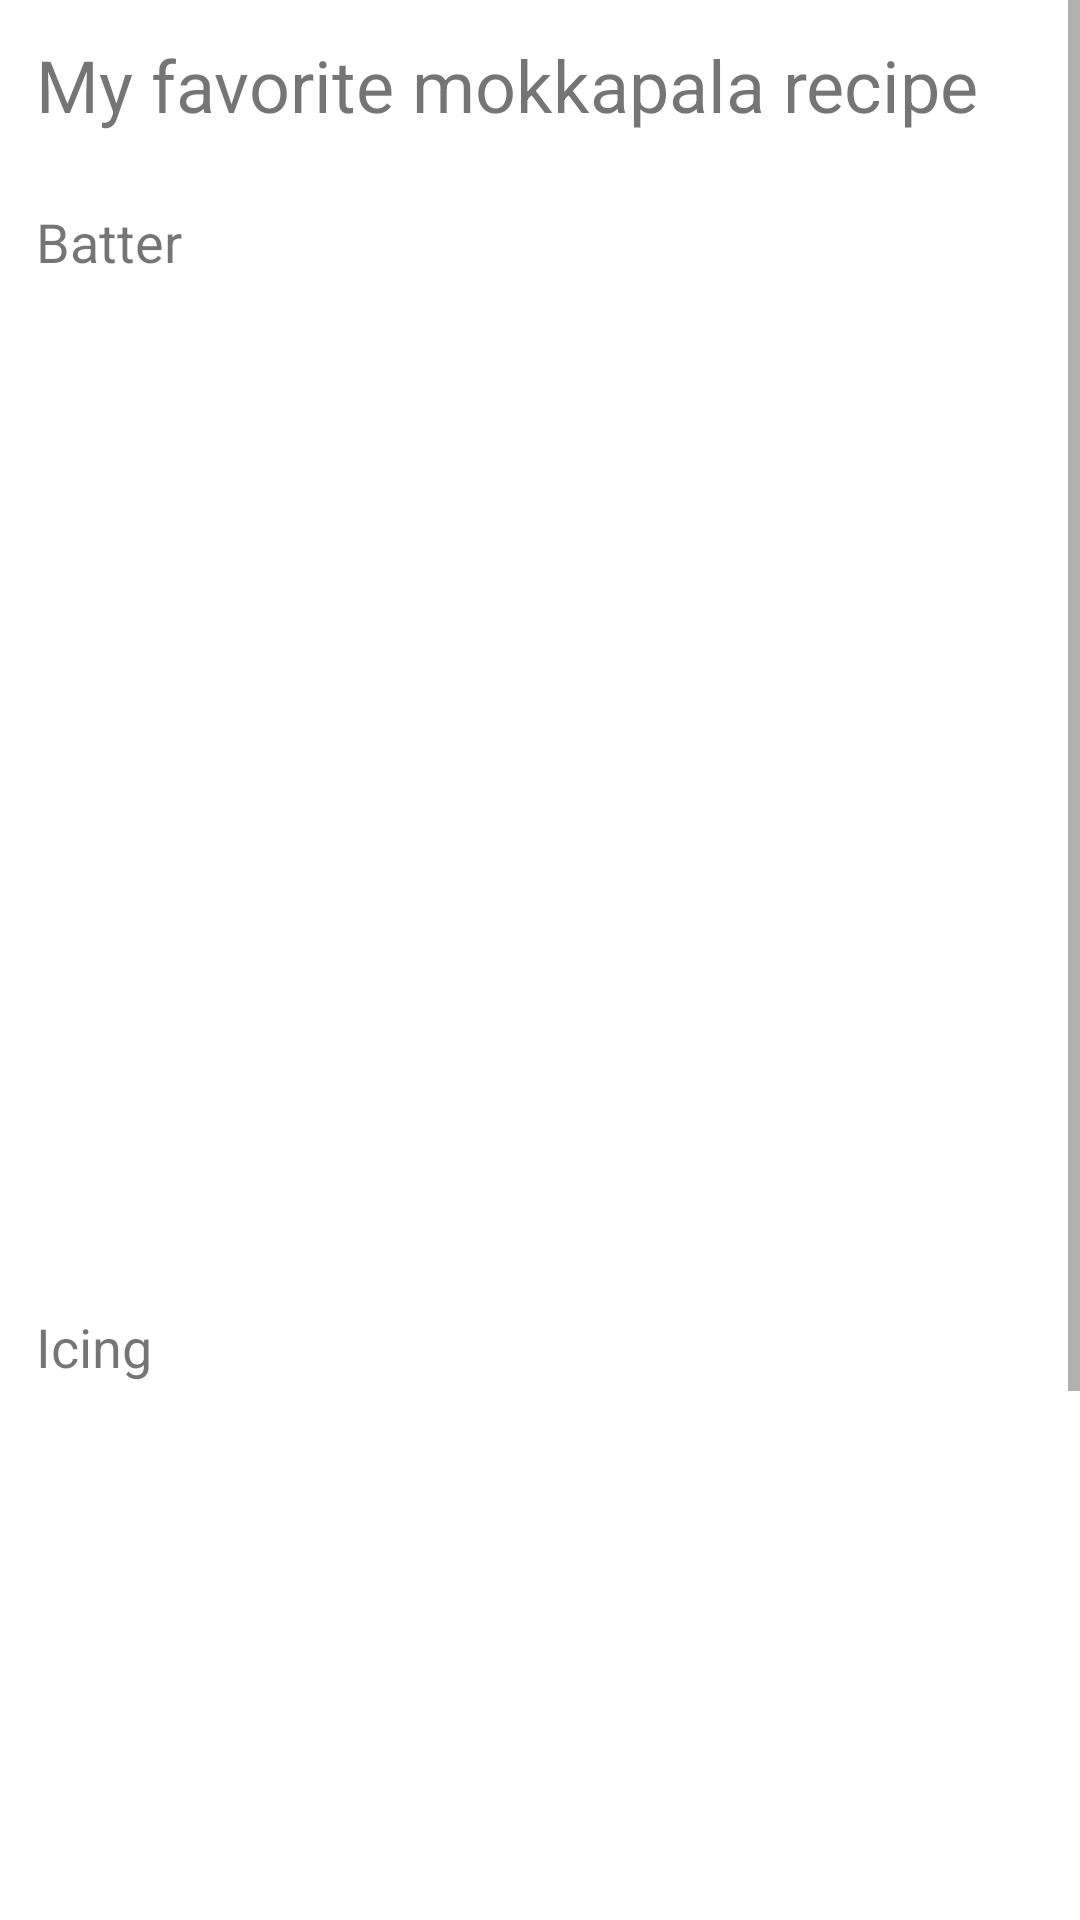

The Android layout XML behind this screen, and the referenced resources:
<!-- AndroidManifest.xml: application theme Theme.MyCourseProject -->
<!-- res/layout/activity_recipe.xml -->
<?xml version="1.0" encoding="utf-8"?>
<ScrollView xmlns:android="http://schemas.android.com/apk/res/android"
    xmlns:app="http://schemas.android.com/apk/res-auto"
    xmlns:tools="http://schemas.android.com/tools"
    android:layout_width="match_parent"
    android:layout_height="match_parent"
    android:fillViewport="false"
    tools:context=".RecipeActivity">

    <androidx.appcompat.widget.LinearLayoutCompat
        android:layout_width="match_parent"
        android:layout_height="wrap_content"
        android:orientation="vertical">

        <TextView
            android:id="@+id/recipe_title"
            android:layout_width="wrap_content"
            android:layout_height="wrap_content"
            android:text="@string/recipe_title"
            android:textSize="24sp"
            android:padding="12dp"
            app:layout_constraintVertical_chainStyle="packed"
            app:layout_constraintVertical_bias="0" />

        <TextView
            android:id="@+id/recipe_batter_title"
            android:layout_width="match_parent"
            android:layout_height="wrap_content"
            android:text="@string/recipe_batter_title"
            android:textSize="18sp"
            android:padding="12dp" />

        <ListView
            android:id="@+id/recipe_batter_listview"
            android:layout_width="match_parent"
            android:layout_height="320dp"
            android:paddingBottom="24dp" />

        <TextView
            android:id="@+id/recipe_icing_title"
            android:layout_width="match_parent"
            android:layout_height="wrap_content"
            android:text="@string/recipe_icing_title"
            android:textSize="18sp"
            android:padding="12dp" />

        <ListView
            android:id="@+id/recipe_icing_listview"
            android:layout_width="match_parent"
            android:layout_height="270dp"
            android:paddingBottom="24dp" />

        <TextView
            android:id="@+id/recipe_instructions_title"
            android:layout_width="match_parent"
            android:layout_height="wrap_content"
            android:text="@string/recipe_instructions_title"
            android:textSize="18sp"
            android:padding="12dp" />

        <TextView
            android:id="@+id/recipe_instructions_text"
            android:layout_width="match_parent"
            android:layout_height="wrap_content"
            android:text="@string/recipe_instructions_text"
            android:padding="12dp" />

    </androidx.appcompat.widget.LinearLayoutCompat>

</ScrollView>
<!-- resources referenced by this layout -->
<resources>
  <string name="recipe_batter_title">Batter</string>
  <string name="recipe_icing_title">Icing</string>
  <string name="recipe_instructions_text">I\'m putting too much effort into this app already so
          instructions is where I draw the line. No I won\'t type the instructions here, but the recipe
          is actually really good and you should still try it!</string>
  <string name="recipe_instructions_title">Instructions</string>
  <string name="recipe_title">My favorite mokkapala recipe</string>
  <style name="Theme.MyCourseProject" parent="Theme.MaterialComponents.DayNight.DarkActionBar">
          
          <item name="colorPrimary">@color/purple_500</item>
          <item name="colorPrimaryVariant">@color/purple_700</item>
          <item name="colorOnPrimary">@color/white</item>
          
          <item name="colorSecondary">@color/teal_200</item>
          <item name="colorSecondaryVariant">@color/teal_700</item>
          <item name="colorOnSecondary">@color/black</item>
          
          <item name="android:statusBarColor" tools:targetApi="l">?attr/colorPrimaryVariant</item>
          
      </style>
  <!-- not gathered from this repository: default colours our renderer supplied (Android Studio template values) -->
  <color name="purple_500">#FF6200EE</color>
  <color name="purple_700">#FF3700B3</color>
  <color name="teal_200">#FF03DAC5</color>
  <color name="teal_700">#FF018786</color>
  <color name="black">#FF000000</color>
  <color name="white">#FFFFFFFF</color>
</resources>
